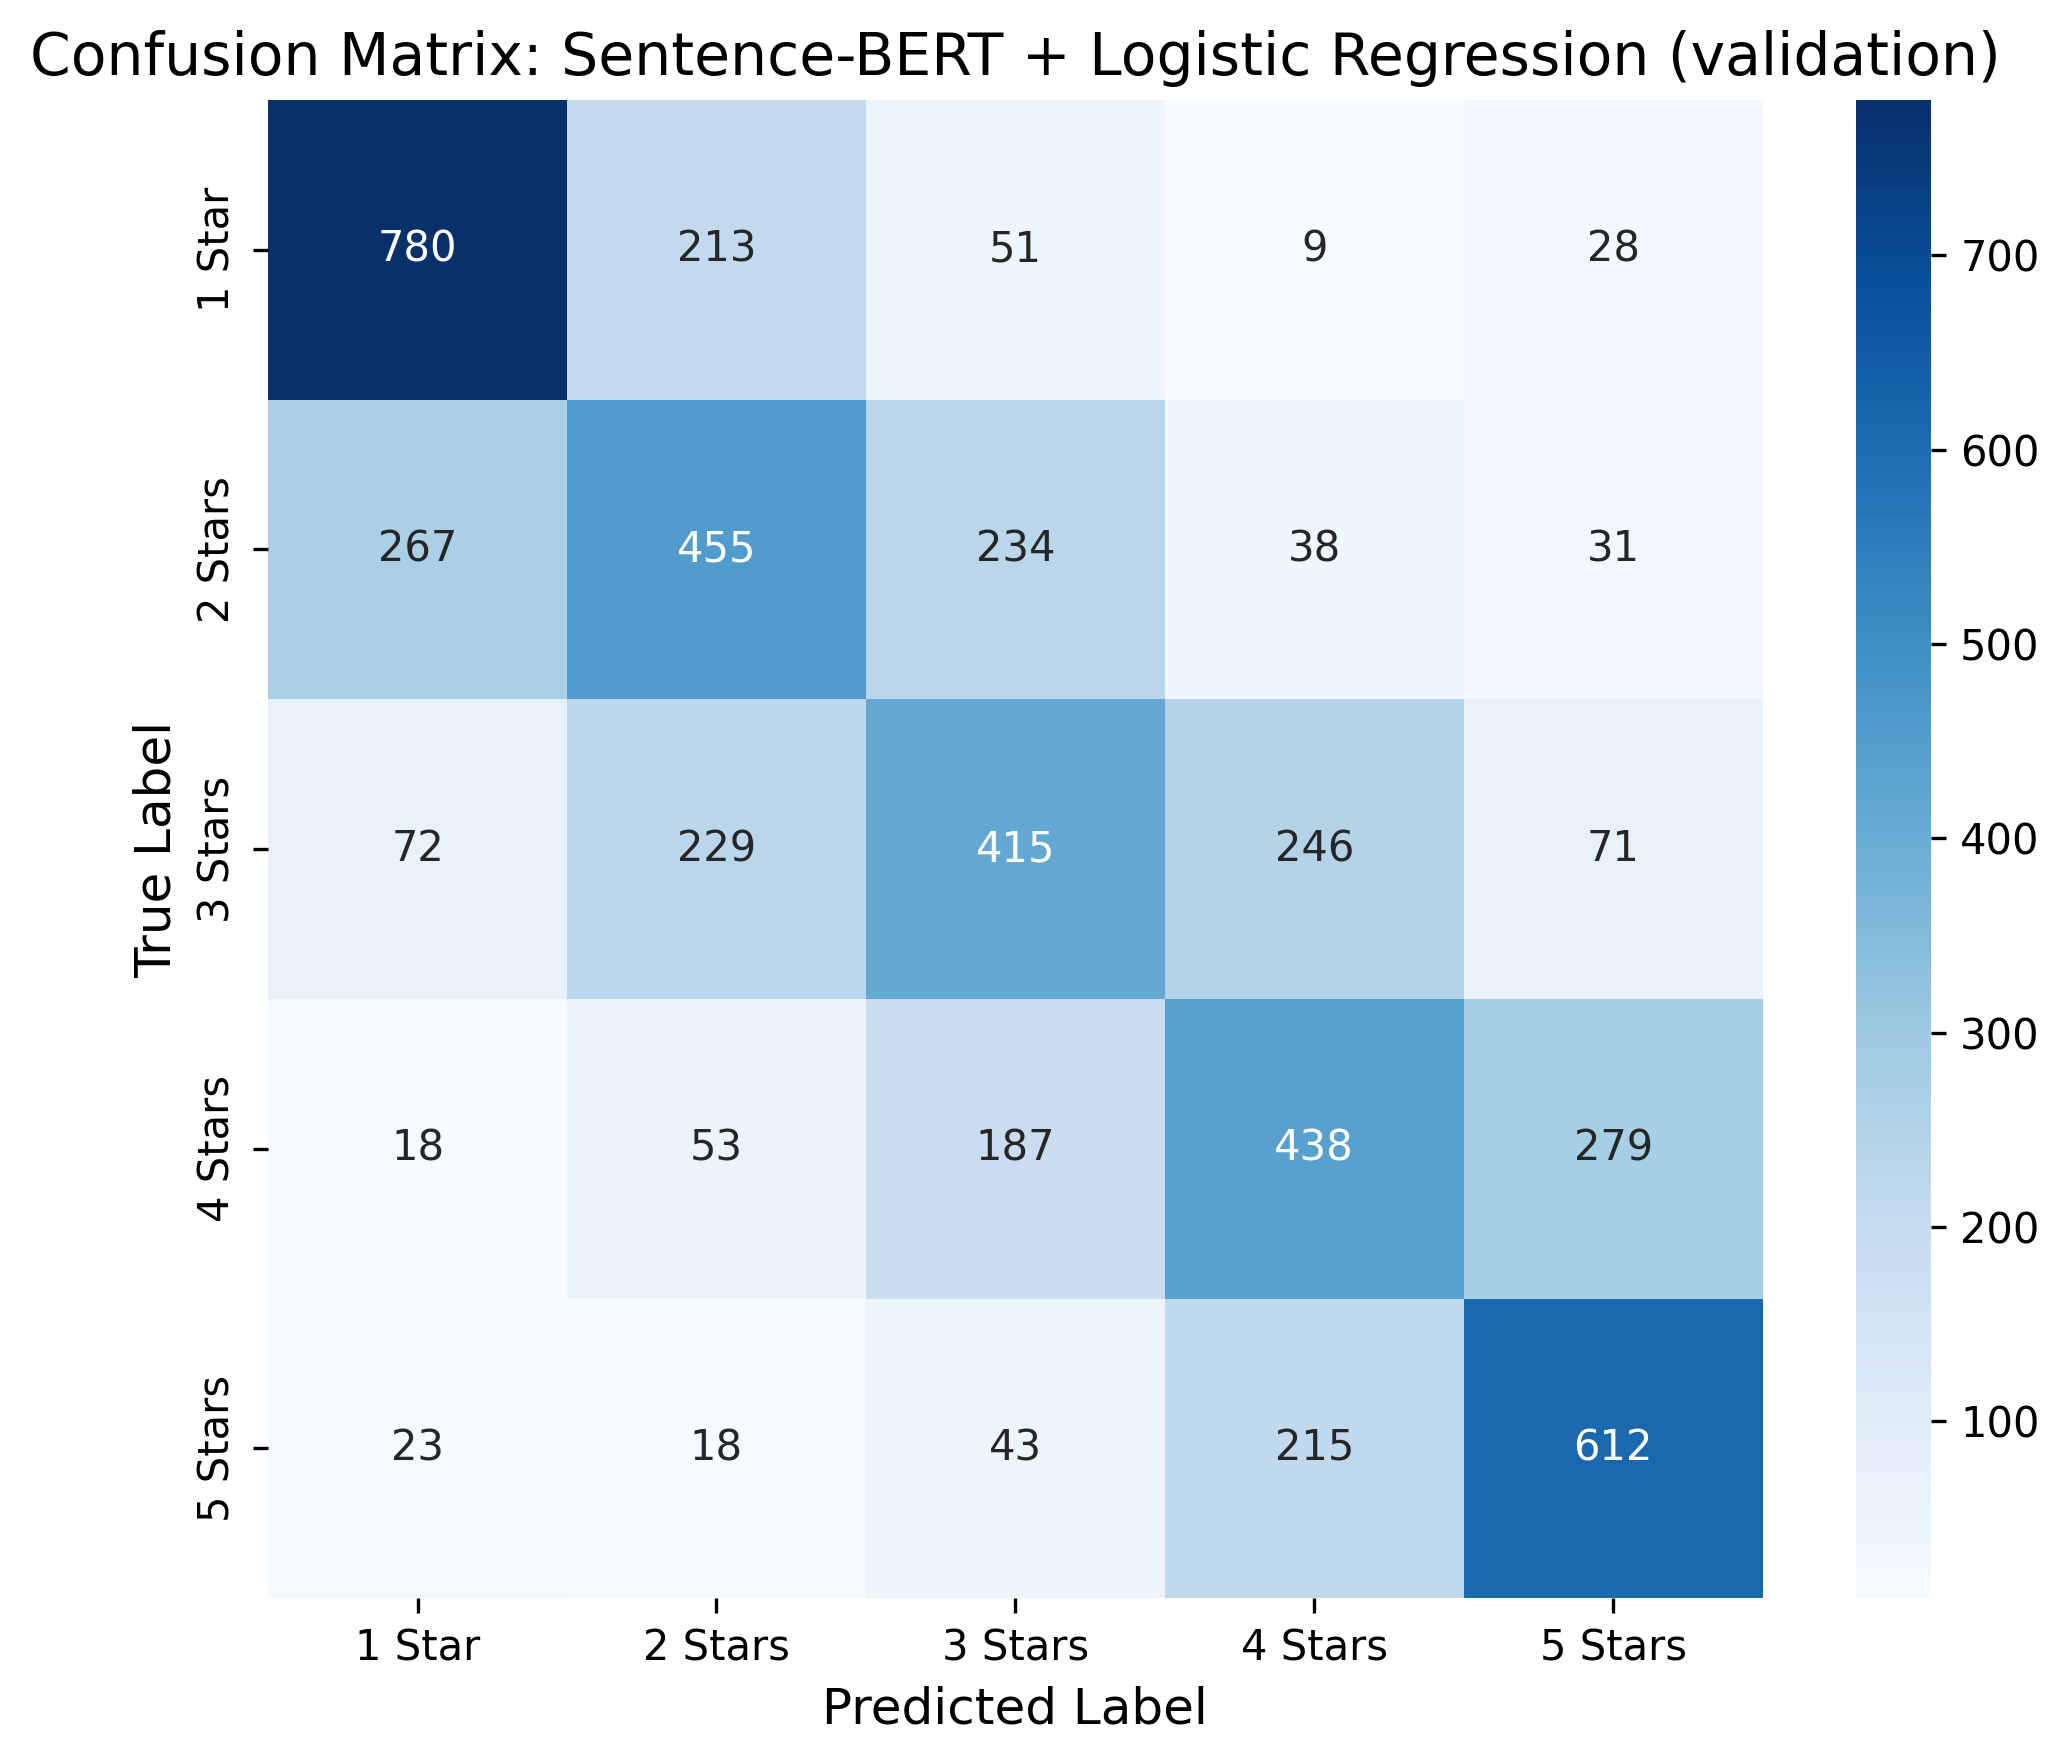

The data file committed next to this chart (first rows):
, 1 Star, 2 Stars, 3 Stars, 4 Stars, 5 Stars
1 Star, 780, 213, 51, 9, 28
2 Stars, 267, 455, 234, 38, 31
3 Stars, 72, 229, 415, 246, 71
4 Stars, 18, 53, 187, 438, 279
5 Stars, 23, 18, 43, 215, 612
